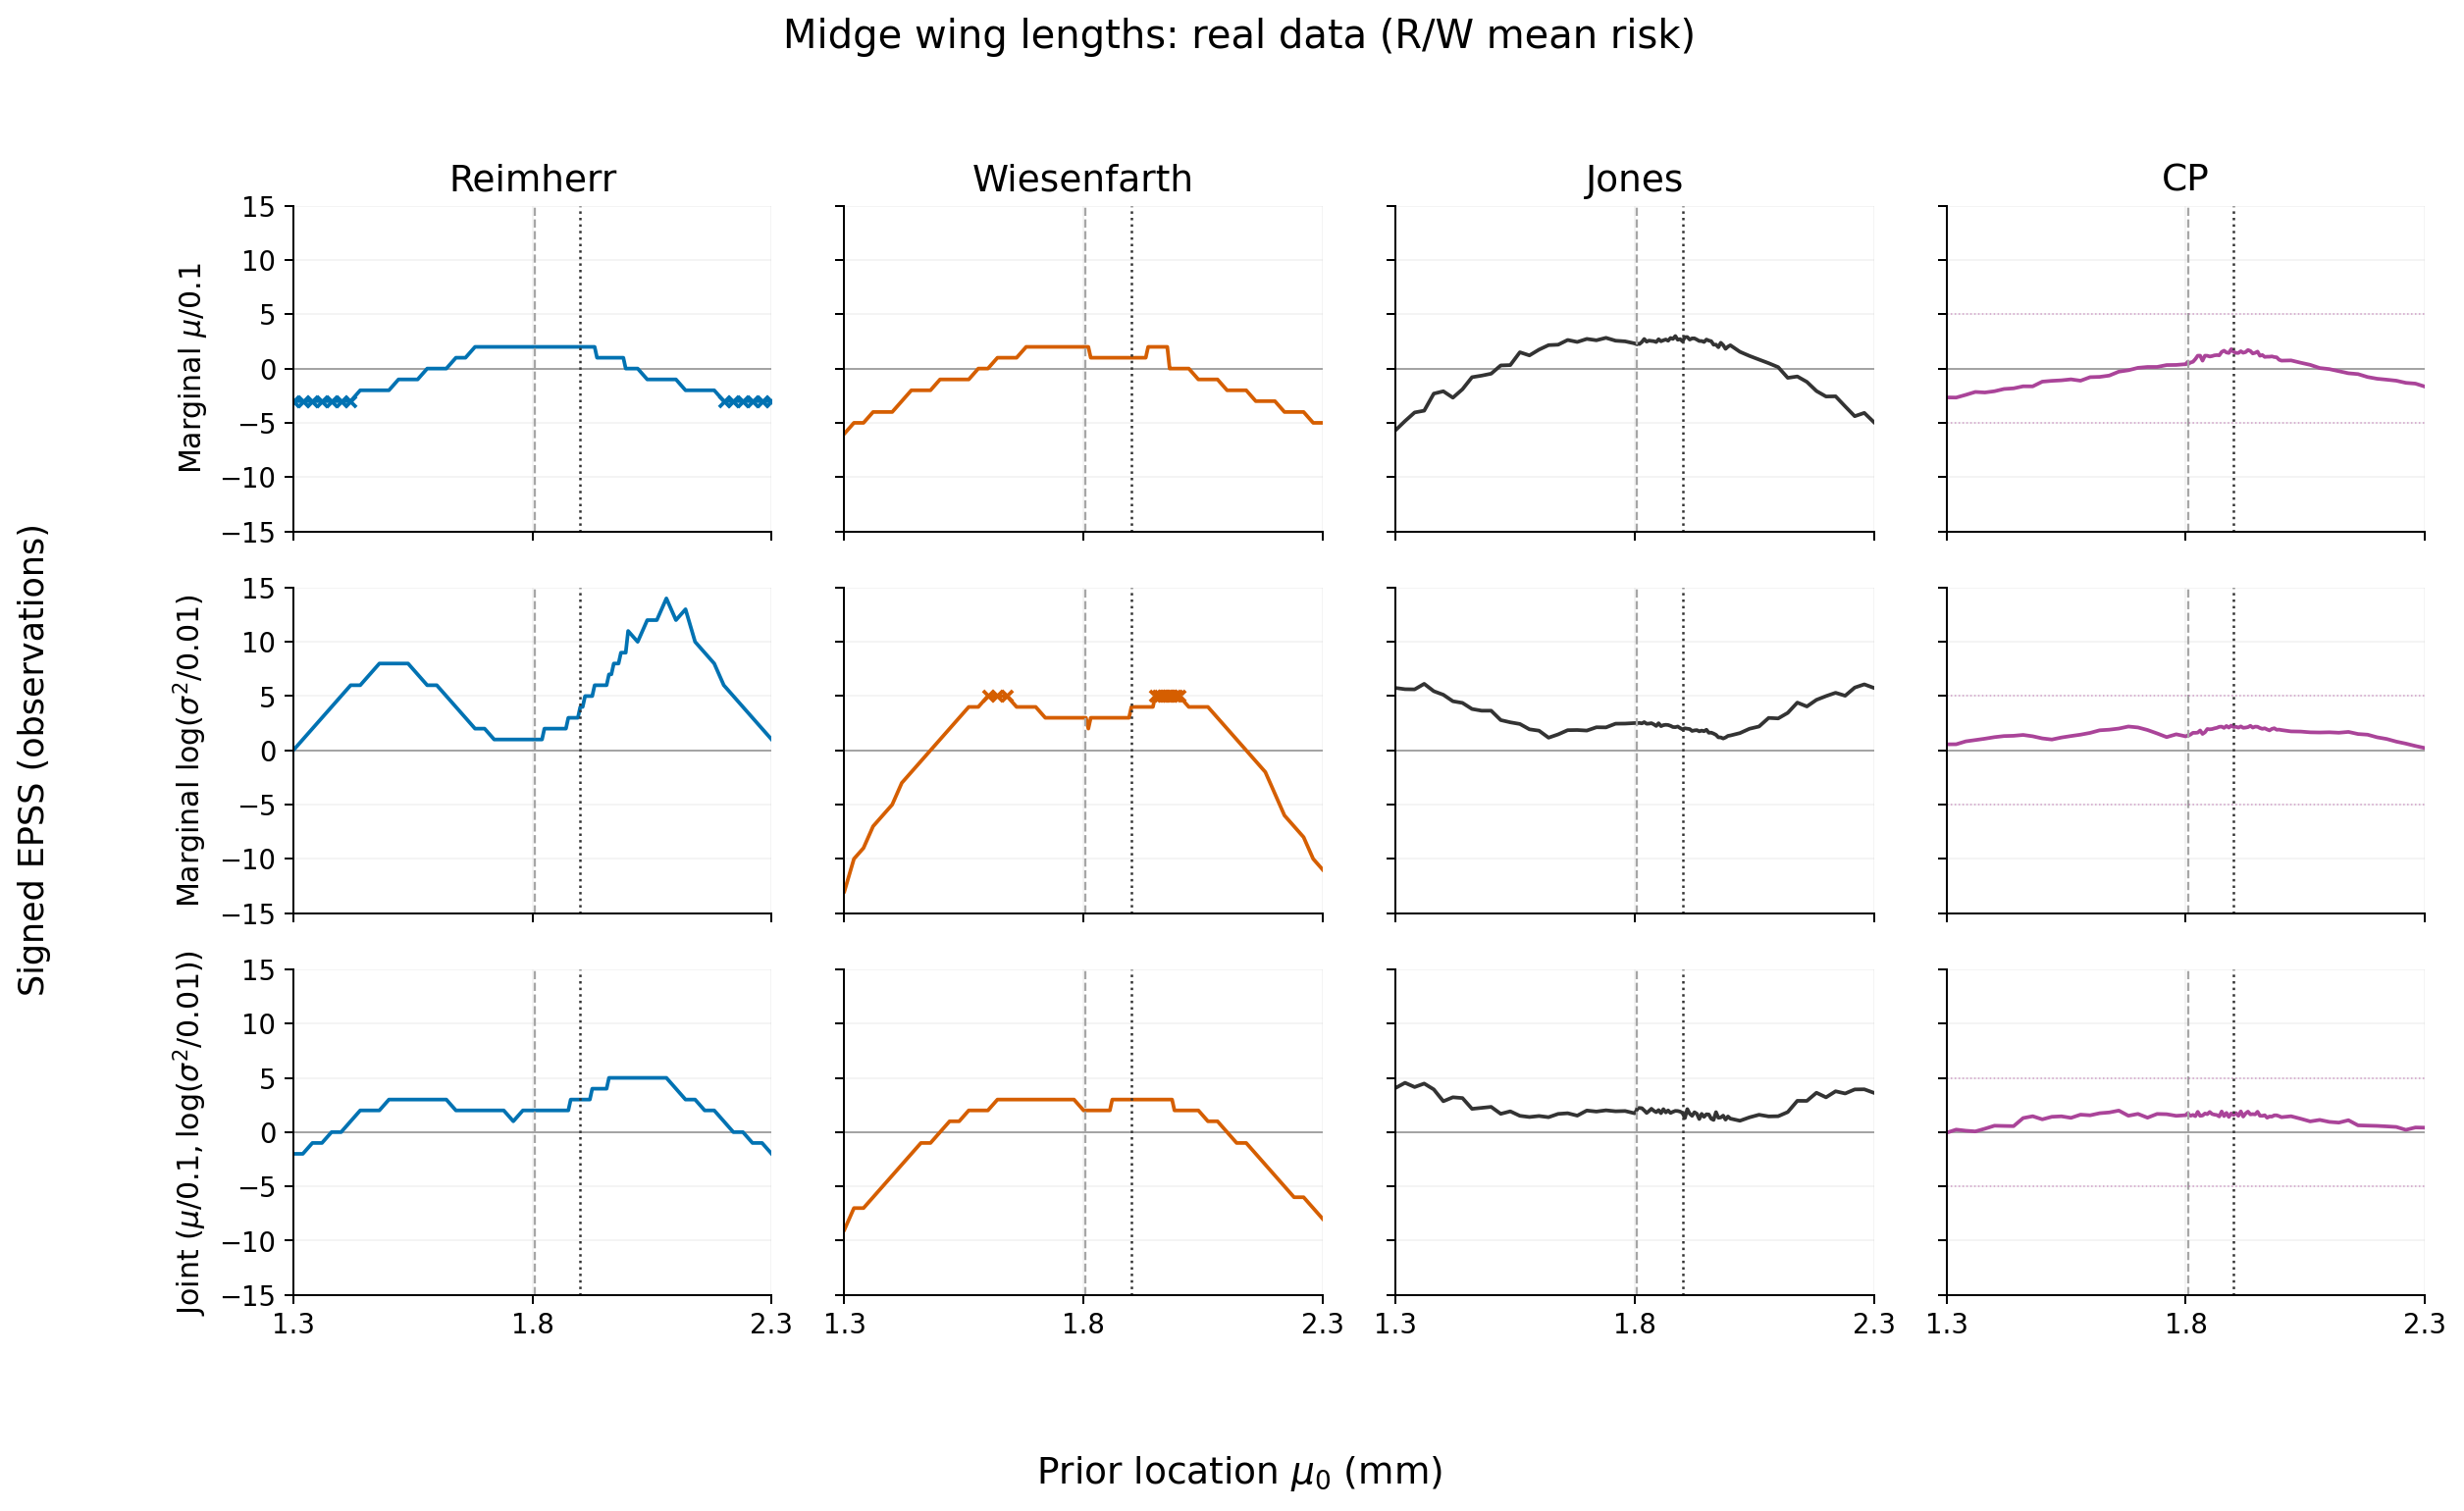

Source data for this figure (header and first rows):
epss, epss_meaning, match_rate, unmatched_rate, numerical_failure_rate, boundary_rate, path_checksum, source_checksum, path_diagnostics, status, n_paths, epss_internal_sd, epss_mcse, pr_negative, exact_tie_rate, mean_best_second_gap, min_best_second_gap, mc_uncertainty, task_key, scientific_hash, prior_id, mu0, method, target
-0.058, mean_pathwise_signed_m, 1.0, 0.0, 0.0, 0.0, 88635651947fb86dafd8051f1101c8d086c1c700…, 4f53cda18c2baa0c0354bb5f9a3ecbe5ed12ab4d…, {'invalid_path_policy': 'redraw_whole_pa…, matched, 500.0, 1.059, 0.04735, 0.23, 0.0, 0.03134, 6.315708160400946e-05, within-path numerical MC, not repeated-d…, a2b9b5b94ae6d7b615bc3b6dea5e0d528d3a1a23…, 654aa7709c44e8569535b4b840126bc9a00efd9e…, mu_1300, 1.3, cp, joint_log
0.232, mean_pathwise_signed_m, 1.0, 0.0, 0.0, 0.002, 371a740cabf9cf92062cfcc1346ca4853e0c2fda…, 4f53cda18c2baa0c0354bb5f9a3ecbe5ed12ab4d…, {'invalid_path_policy': 'redraw_whole_pa…, matched, 500.0, 1.018, 0.04552, 0.118, 0.0, 0.03164, 5.710124969485197e-06, within-path numerical MC, not repeated-d…, ba17c805a897038dc04d0124a5b6037d28dc507b…, 654aa7709c44e8569535b4b840126bc9a00efd9e…, mu_1320, 1.32, cp, joint_log
0.13, mean_pathwise_signed_m, 1.0, 0.0, 0.0, 0.0, 65c91631d549559807cff5475075866c07ce2b41…, 4f53cda18c2baa0c0354bb5f9a3ecbe5ed12ab4d…, {'invalid_path_policy': 'redraw_whole_pa…, matched, 500.0, 0.9332, 0.04173, 0.138, 0.0, 0.02798, 0.0002004, within-path numerical MC, not repeated-d…, 9181a67316a7b533c10da383ff9dcdb8eeddcb25…, 654aa7709c44e8569535b4b840126bc9a00efd9e…, mu_1340, 1.34, cp, joint_log
0.064, mean_pathwise_signed_m, 1.0, 0.0, 0.0, 0.002, ec0a443909744bf8dc30286698ee0d508a8e3f70…, 4f53cda18c2baa0c0354bb5f9a3ecbe5ed12ab4d…, {'invalid_path_policy': 'redraw_whole_pa…, matched, 500.0, 0.9929, 0.0444, 0.19, 0.0, 0.02218, 9.336471557616632e-05, within-path numerical MC, not repeated-d…, 51de4ef79c283cda37abf3cc62f297d4ba1c3224…, 654aa7709c44e8569535b4b840126bc9a00efd9e…, mu_1360, 1.36, cp, joint_log
0.314, mean_pathwise_signed_m, 1.0, 0.0, 0.0, 0.0, e49d5a9692445f98b1d75fc64c8c6742ca399959…, 4f53cda18c2baa0c0354bb5f9a3ecbe5ed12ab4d…, {'invalid_path_policy': 'redraw_whole_pa…, matched, 500.0, 1.026, 0.0459, 0.144, 0.0, 0.02201, 6.7913532257078e-05, within-path numerical MC, not repeated-d…, 61b4965c048eef794f87528c3fdb1acbce661da3…, 654aa7709c44e8569535b4b840126bc9a00efd9e…, mu_1380, 1.38, cp, joint_log
0.59, mean_pathwise_signed_m, 1.0, 0.0, 0.0, 0.0, 319939057ca8851f432fc78ac2eeebd3e0a7f11e…, 4f53cda18c2baa0c0354bb5f9a3ecbe5ed12ab4d…, {'invalid_path_policy': 'redraw_whole_pa…, matched, 500.0, 0.9838, 0.044, 0.072, 0.0, 0.02107, 3.170967102054945e-06, within-path numerical MC, not repeated-d…, 5ba1ab1485418fa1a0a372f1ddaa9d244a907824…, 654aa7709c44e8569535b4b840126bc9a00efd9e…, mu_1400, 1.4, cp, joint_log
0.568, mean_pathwise_signed_m, 1.0, 0.0, 0.0, 0.002, ef1660585a0d3c2d7a06c7ab4ed8dbd9588cd981…, 4f53cda18c2baa0c0354bb5f9a3ecbe5ed12ab4d…, {'invalid_path_policy': 'redraw_whole_pa…, matched, 500.0, 0.9355, 0.04184, 0.072, 0.0, 0.01907, 5.435943603515625e-05, within-path numerical MC, not repeated-d…, df907b6b0889a7a4093ee655b6947222dd316fce…, 654aa7709c44e8569535b4b840126bc9a00efd9e…, mu_1420, 1.42, cp, joint_log
0.55, mean_pathwise_signed_m, 1.0, 0.0, 0.0, 0.0, ab4d826ca004949a4f5b8779709ba1019f48dc30…, 4f53cda18c2baa0c0354bb5f9a3ecbe5ed12ab4d…, {'invalid_path_policy': 'redraw_whole_pa…, matched, 500.0, 0.9215, 0.04121, 0.05, 0.0, 0.01751, 4.816055297847399e-06, within-path numerical MC, not repeated-d…, f81672cd4f1a86a1e9fe0d5379ae359a6199df3a…, 654aa7709c44e8569535b4b840126bc9a00efd9e…, mu_1440, 1.44, cp, joint_log
1.296, mean_pathwise_signed_m, 1.0, 0.0, 0.0, 0.002, 56d8b896fb0a9922964b64d3de42dba6c2afa4a1…, 4f53cda18c2baa0c0354bb5f9a3ecbe5ed12ab4d…, {'invalid_path_policy': 'redraw_whole_pa…, matched, 500.0, 1.088, 0.04864, 0.018, 0.0, 0.01507, 1.802444458007952e-05, within-path numerical MC, not repeated-d…, 0363988fca43b8043e0df936a7f554ff14bc37dc…, 654aa7709c44e8569535b4b840126bc9a00efd9e…, mu_1460, 1.46, cp, joint_log
1.464, mean_pathwise_signed_m, 1.0, 0.0, 0.0, 0.0, b60122b81015831b66c808eea827af95ea2c1f38…, 4f53cda18c2baa0c0354bb5f9a3ecbe5ed12ab4d…, {'invalid_path_policy': 'redraw_whole_pa…, matched, 500.0, 1.136, 0.05082, 0.022, 0.0, 0.01717, 2.0277500152588585e-05, within-path numerical MC, not repeated-d…, 05d9fddcbaf27aed70c2c7d452ad2910e7dac1b7…, 654aa7709c44e8569535b4b840126bc9a00efd9e…, mu_1480, 1.48, cp, joint_log
1.178, mean_pathwise_signed_m, 1.0, 0.0, 0.0, 0.0, 538da78f0748157d4cfca26178e9c2ab9669c51b…, 4f53cda18c2baa0c0354bb5f9a3ecbe5ed12ab4d…, {'invalid_path_policy': 'redraw_whole_pa…, matched, 500.0, 1.17, 0.05233, 0.028, 0.0, 0.01636, 5.3882598876949656e-06, within-path numerical MC, not repeated-d…, b503f0ab6b0cb363892f4e2d7f9bb381c28d05df…, 654aa7709c44e8569535b4b840126bc9a00efd9e…, mu_1500, 1.5, cp, joint_log
1.414, mean_pathwise_signed_m, 1.0, 0.0, 0.0, 0.0, 9fe0d337031f09847627efd9daf952bd3bd483b8…, 4f53cda18c2baa0c0354bb5f9a3ecbe5ed12ab4d…, {'invalid_path_policy': 'redraw_whole_pa…, matched, 500.0, 1.11, 0.04966, 0.014, 0.0, 0.0158, 9.536743164071174e-07, within-path numerical MC, not repeated-d…, 1d1a67a147a226f86e0c8d3d2897e49670ead2e7…, 654aa7709c44e8569535b4b840126bc9a00efd9e…, mu_1520, 1.52, cp, joint_log
1.456, mean_pathwise_signed_m, 1.0, 0.0, 0.0, 0.0, 063c8e2f00a1c20284a448bd62b22523fdbd7697…, 4f53cda18c2baa0c0354bb5f9a3ecbe5ed12ab4d…, {'invalid_path_policy': 'redraw_whole_pa…, matched, 500.0, 1.118, 0.05001, 0.006, 0.0, 0.01797, 2.2292137146002382e-06, within-path numerical MC, not repeated-d…, 55347e712c018ec243702b79d798653bb7d87de0…, 654aa7709c44e8569535b4b840126bc9a00efd9e…, mu_1540, 1.54, cp, joint_log
1.316, mean_pathwise_signed_m, 1.0, 0.0, 0.0, 0.006, 983d20a520dad540bf9402ecf3b3861878a46cb3…, 4f53cda18c2baa0c0354bb5f9a3ecbe5ed12ab4d…, {'invalid_path_policy': 'redraw_whole_pa…, matched, 500.0, 1.104, 0.04937, 0.012, 0.0, 0.01264, 1.286268234252882e-05, within-path numerical MC, not repeated-d…, d5596f7e9f7402343bd82add28903fe4c6eac655…, 654aa7709c44e8569535b4b840126bc9a00efd9e…, mu_1560, 1.56, cp, joint_log
1.61, mean_pathwise_signed_m, 1.0, 0.0, 0.0, 0.014, 10b0a7f5afc691b25009c1fcc05255feca598da6…, 4f53cda18c2baa0c0354bb5f9a3ecbe5ed12ab4d…, {'invalid_path_policy': 'redraw_whole_pa…, matched, 500.0, 1.194, 0.05338, 0.0, 0.0, 0.01604, 2.7775764465328995e-06, within-path numerical MC, not repeated-d…, b67f801a6052f781db2ad690e1e79c0c843f673d…, 654aa7709c44e8569535b4b840126bc9a00efd9e…, mu_1580, 1.58, cp, joint_log
1.55, mean_pathwise_signed_m, 1.0, 0.0, 0.0, 0.02, 6a421c92a0b5b76c04afbded502fd37354673bb4…, 4f53cda18c2baa0c0354bb5f9a3ecbe5ed12ab4d…, {'invalid_path_policy': 'redraw_whole_pa…, matched, 500.0, 1.189, 0.05319, 0.006, 0.0, 0.01488, 2.145767211913954e-06, within-path numerical MC, not repeated-d…, 2cfd98589361e959a6797b74c5909463505b1103…, 654aa7709c44e8569535b4b840126bc9a00efd9e…, mu_1600, 1.6, cp, joint_log
1.742, mean_pathwise_signed_m, 1.0, 0.0, 0.0, 0.03, 2e571f70ac11f4e4099663993de89bcfd3e85a6e…, 4f53cda18c2baa0c0354bb5f9a3ecbe5ed12ab4d…, {'invalid_path_policy': 'redraw_whole_pa…, matched, 500.0, 1.258, 0.05626, 0.008, 0.0, 0.01703, 3.5643577575679907e-06, within-path numerical MC, not repeated-d…, 3adf85959d1c0d12ac4e036d5f01f9ead5e1223d…, 654aa7709c44e8569535b4b840126bc9a00efd9e…, mu_1620, 1.62, cp, joint_log
1.814, mean_pathwise_signed_m, 1.0, 0.0, 0.0, 0.028, 8704c66775121cc5b7401c4b554f179a0b81fdc4…, 4f53cda18c2baa0c0354bb5f9a3ecbe5ed12ab4d…, {'invalid_path_policy': 'redraw_whole_pa…, matched, 500.0, 1.203, 0.05378, 0.008, 0.0, 0.02039, 7.152557373046441e-06, within-path numerical MC, not repeated-d…, 525d8c26d3f2dba40490f1642def43d4d0fe268f…, 654aa7709c44e8569535b4b840126bc9a00efd9e…, mu_1640, 1.64, cp, joint_log
1.986, mean_pathwise_signed_m, 1.0, 0.0, 0.0, 0.046, 58d992d08eaa682018b20b49b9071eb6d39f9995…, 4f53cda18c2baa0c0354bb5f9a3ecbe5ed12ab4d…, {'invalid_path_policy': 'redraw_whole_pa…, matched, 500.0, 1.246, 0.05573, 0.004, 0.0, 0.01523, 2.422332763671927e-05, within-path numerical MC, not repeated-d…, 13718bbf723d77fe1c7f14104691ec25d009c9dc…, 654aa7709c44e8569535b4b840126bc9a00efd9e…, mu_1660, 1.66, cp, joint_log
1.51, mean_pathwise_signed_m, 1.0, 0.0, 0.0, 0.032, 676b9dff653abed857874cee06b06f28f156e6e4…, 4f53cda18c2baa0c0354bb5f9a3ecbe5ed12ab4d…, {'invalid_path_policy': 'redraw_whole_pa…, matched, 500.0, 1.303, 0.05826, 0.018, 0.0, 0.0227, 5.685091018676775e-05, within-path numerical MC, not repeated-d…, 914368d3e26fb379c5b416f859891450039ecbf2…, 654aa7709c44e8569535b4b840126bc9a00efd9e…, mu_1680, 1.68, cp, joint_log
1.678, mean_pathwise_signed_m, 1.0, 0.0, 0.0, 0.04, 42054ec538359a737f3b99cc799959c6d34dea32…, 4f53cda18c2baa0c0354bb5f9a3ecbe5ed12ab4d…, {'invalid_path_policy': 'redraw_whole_pa…, matched, 500.0, 1.281, 0.0573, 0.014, 0.0, 0.02827, 9.01222229003824e-06, within-path numerical MC, not repeated-d…, 5b53354204db3110495a1cffcab78c295e49da7a…, 654aa7709c44e8569535b4b840126bc9a00efd9e…, mu_1700, 1.7, cp, joint_log
1.33, mean_pathwise_signed_m, 1.0, 0.0, 0.0, 0.028, dedceea3c3385a25739ef7983010d9b84375777e…, 4f53cda18c2baa0c0354bb5f9a3ecbe5ed12ab4d…, {'invalid_path_policy': 'redraw_whole_pa…, matched, 500.0, 1.324, 0.0592, 0.042, 0.0, 0.02583, 2.8610229492085585e-07, within-path numerical MC, not repeated-d…, 228300a7191f2f5a674d30187baaf9c3baa663da…, 654aa7709c44e8569535b4b840126bc9a00efd9e…, mu_1720, 1.72, cp, joint_log
1.676, mean_pathwise_signed_m, 1.0, 0.0, 0.0, 0.042, 3eb9ca1b6eaa8fb30e0eaa92904d4b499bbcc88a…, 4f53cda18c2baa0c0354bb5f9a3ecbe5ed12ab4d…, {'invalid_path_policy': 'redraw_whole_pa…, matched, 500.0, 1.3, 0.05814, 0.014, 0.0, 0.0259, 1.6200542449951562e-05, within-path numerical MC, not repeated-d…, 116a157993331b73e30d99d0e3934b35f08f1265…, 654aa7709c44e8569535b4b840126bc9a00efd9e…, mu_1740, 1.74, cp, joint_log
1.65, mean_pathwise_signed_m, 1.0, 0.0, 0.0, 0.038, 4235cb64a093d965b285c410775bc8b9c749fc18…, 4f53cda18c2baa0c0354bb5f9a3ecbe5ed12ab4d…, {'invalid_path_policy': 'redraw_whole_pa…, matched, 500.0, 1.359, 0.06078, 0.042, 0.0, 0.02902, 4.386901855469964e-06, within-path numerical MC, not repeated-d…, c13c399c857fe7b574020eacb03c0d94b6c8ade6…, 654aa7709c44e8569535b4b840126bc9a00efd9e…, mu_1760, 1.76, cp, joint_log
1.502, mean_pathwise_signed_m, 1.0, 0.0, 0.0, 0.022, fdb0e0a45955504591abd012823fc7b957ede2af…, 4f53cda18c2baa0c0354bb5f9a3ecbe5ed12ab4d…, {'invalid_path_policy': 'redraw_whole_pa…, matched, 500.0, 1.253, 0.05602, 0.034, 0.0, 0.02019, 3.457069396970054e-07, within-path numerical MC, not repeated-d…, 4274f755bde27bfd63edf985561dd83049775413…, 654aa7709c44e8569535b4b840126bc9a00efd9e…, mu_1780, 1.78, cp, joint_log
1.562, mean_pathwise_signed_m, 1.0, 0.0, 0.0, 0.032, f68c98af2250d72561d90300d1a4e8491e367a2e…, 4f53cda18c2baa0c0354bb5f9a3ecbe5ed12ab4d…, {'invalid_path_policy': 'redraw_whole_pa…, matched, 500.0, 1.219, 0.0545, 0.004, 0.0, 0.02642, 1.4925003051757682e-05, within-path numerical MC, not repeated-d…, 6bdbf16c56a964a058850792b935933a829e0d30…, 654aa7709c44e8569535b4b840126bc9a00efd9e…, mu_1800, 1.8, cp, joint_log
1.758, mean_pathwise_signed_m, 1.0, 0.0, 0.0, 0.04, 3be4358b13ff7bd0ba62035edc39e7eb3f2e3617…, 4f53cda18c2baa0c0354bb5f9a3ecbe5ed12ab4d…, {'invalid_path_policy': 'redraw_whole_pa…, matched, 500.0, 1.374, 0.06144, 0.034, 0.0, 0.02612, 1.4007091522216904e-05, within-path numerical MC, not repeated-d…, 89238b677e086ffc2a800c9a4640d6a549c03d9e…, 654aa7709c44e8569535b4b840126bc9a00efd9e…, mu_observed_mean, 1.804, cp, joint_log
1.634, mean_pathwise_signed_m, 1.0, 0.0, 0.0, 0.034, 0b7a4349a2d9d55d3a41387fc533992425804bd0…, 4f53cda18c2baa0c0354bb5f9a3ecbe5ed12ab4d…, {'invalid_path_policy': 'redraw_whole_pa…, matched, 500.0, 1.265, 0.05656, 0.012, 0.0, 0.03201, 3.993511199953774e-06, within-path numerical MC, not repeated-d…, 47b20cedf608ae5c00894da65d9a41485cc440f8…, 654aa7709c44e8569535b4b840126bc9a00efd9e…, mu_1805, 1.805, cp, joint_log
1.51, mean_pathwise_signed_m, 1.0, 0.0, 0.0, 0.046, 62bf346743972603bf96256563821ae3513c9b49…, 4f53cda18c2baa0c0354bb5f9a3ecbe5ed12ab4d…, {'invalid_path_policy': 'redraw_whole_pa…, matched, 500.0, 1.512, 0.06762, 0.058, 0.0, 0.02531, 1.2207031250002776e-05, within-path numerical MC, not repeated-d…, 68d2aa878773d1929a254921a9b669b501afa56b…, 654aa7709c44e8569535b4b840126bc9a00efd9e…, mu_1810, 1.81, cp, joint_log
1.582, mean_pathwise_signed_m, 1.0, 0.0, 0.0, 0.036, 1c24be71979eeba3a848315d04f43faedcc3bf23…, 4f53cda18c2baa0c0354bb5f9a3ecbe5ed12ab4d…, {'invalid_path_policy': 'redraw_whole_pa…, matched, 500.0, 1.258, 0.05626, 0.022, 0.0, 0.02595, 1.9550323486336365e-06, within-path numerical MC, not repeated-d…, 359b70628f648134f34bd2ac66179fcee4a7e9f0…, 654aa7709c44e8569535b4b840126bc9a00efd9e…, mu_1815, 1.815, cp, joint_log
1.472, mean_pathwise_signed_m, 1.0, 0.0, 0.0, 0.028, e3dcc41d0918602fdf56edea6c5995acec5eb458…, 4f53cda18c2baa0c0354bb5f9a3ecbe5ed12ab4d…, {'invalid_path_policy': 'redraw_whole_pa…, matched, 500.0, 1.441, 0.06446, 0.06, 0.0, 0.03436, 3.695487976073785e-06, within-path numerical MC, not repeated-d…, 7b30840234345c6335882afd6bd8fc816a1f8740…, 654aa7709c44e8569535b4b840126bc9a00efd9e…, mu_1820, 1.82, cp, joint_log
1.872, mean_pathwise_signed_m, 1.0, 0.0, 0.0, 0.05, d89f64cbc5a88bdf43e3e2ac8b4e4ed5d7c8dc2e…, 4f53cda18c2baa0c0354bb5f9a3ecbe5ed12ab4d…, {'invalid_path_policy': 'redraw_whole_pa…, matched, 500.0, 1.293, 0.05781, 0.01, 0.0, 0.025, 1.813173294067344e-05, within-path numerical MC, not repeated-d…, 291204b512cb8b6516148c88cecbc2bf0367d116…, 654aa7709c44e8569535b4b840126bc9a00efd9e…, mu_1825, 1.825, cp, joint_log
1.5, mean_pathwise_signed_m, 1.0, 0.0, 0.0, 0.056, d57922c3ae30e4b96181e0946d1da839b1d324e2…, 4f53cda18c2baa0c0354bb5f9a3ecbe5ed12ab4d…, {'invalid_path_policy': 'redraw_whole_pa…, matched, 500.0, 1.473, 0.06588, 0.036, 0.0, 0.03398, 1.6808509826671432e-06, within-path numerical MC, not repeated-d…, c116f739f3957e9e14af3fbebf3872ffba301d4e…, 654aa7709c44e8569535b4b840126bc9a00efd9e…, mu_1830, 1.83, cp, joint_log
1.534, mean_pathwise_signed_m, 1.0, 0.0, 0.0, 0.022, 76c138683843623b8904b5c0b943c9fc479da6b1…, 4f53cda18c2baa0c0354bb5f9a3ecbe5ed12ab4d…, {'invalid_path_policy': 'redraw_whole_pa…, matched, 500.0, 1.263, 0.0565, 0.014, 0.0, 0.02617, 8.404254913330512e-06, within-path numerical MC, not repeated-d…, 143810229e1f5e8bc41abf4bad4ba8edfdfd3de4…, 654aa7709c44e8569535b4b840126bc9a00efd9e…, mu_1835, 1.835, cp, joint_log
1.716, mean_pathwise_signed_m, 1.0, 0.0, 0.0, 0.036, ae070d5b04e421ca4c3025ef080781069c105a36…, 4f53cda18c2baa0c0354bb5f9a3ecbe5ed12ab4d…, {'invalid_path_policy': 'redraw_whole_pa…, matched, 500.0, 1.242, 0.05554, 0.014, 0.0, 0.02603, 3.5166740417497816e-06, within-path numerical MC, not repeated-d…, c6663ae8890e02605e93a2af01bdcbb4128e5354…, 654aa7709c44e8569535b4b840126bc9a00efd9e…, mu_1840, 1.84, cp, joint_log
1.654, mean_pathwise_signed_m, 1.0, 0.0, 0.0, 0.034, 05ae4b63adcc3926fce22c57251d00851d5dbc58…, 4f53cda18c2baa0c0354bb5f9a3ecbe5ed12ab4d…, {'invalid_path_policy': 'redraw_whole_pa…, matched, 500.0, 1.289, 0.05765, 0.014, 0.0, 0.02097, 5.424022674560547e-06, within-path numerical MC, not repeated-d…, 9fea7b26e9319a45cdc322d57576611dc172704d…, 654aa7709c44e8569535b4b840126bc9a00efd9e…, mu_1845, 1.845, cp, joint_log
1.856, mean_pathwise_signed_m, 1.0, 0.0, 0.0, 0.058, ef1a3d1c4ad9a64132d422417f9d06251f83e964…, 4f53cda18c2baa0c0354bb5f9a3ecbe5ed12ab4d…, {'invalid_path_policy': 'redraw_whole_pa…, matched, 500.0, 1.305, 0.05836, 0.002, 0.0, 0.02439, 2.75373458862244e-06, within-path numerical MC, not repeated-d…, 54913e9c0e623ad6b33908a9c24d2933b2591a48…, 654aa7709c44e8569535b4b840126bc9a00efd9e…, mu_1850, 1.85, cp, joint_log
1.668, mean_pathwise_signed_m, 1.0, 0.0, 0.0, 0.048, ad40287b0aa908535d92f9c5f794a2d7a841c5ea…, 4f53cda18c2baa0c0354bb5f9a3ecbe5ed12ab4d…, {'invalid_path_policy': 'redraw_whole_pa…, matched, 500.0, 1.232, 0.05508, 0.0, 0.0, 0.0306, 7.748603820807286e-07, within-path numerical MC, not repeated-d…, 8eeb3a7e038fbf7f776cb682d68f4f656d297a50…, 654aa7709c44e8569535b4b840126bc9a00efd9e…, mu_1855, 1.855, cp, joint_log
1.608, mean_pathwise_signed_m, 1.0, 0.0, 0.0, 0.044, a5f9a3165a9a10983384ebf2f1504a1a4408ca23…, 4f53cda18c2baa0c0354bb5f9a3ecbe5ed12ab4d…, {'invalid_path_policy': 'redraw_whole_pa…, matched, 500.0, 1.289, 0.05765, 0.0, 0.0, 0.02845, 6.7114830017091145e-06, within-path numerical MC, not repeated-d…, 8654c9777ab2920eb6aa44b73124d25b4ab2704e…, 654aa7709c44e8569535b4b840126bc9a00efd9e…, mu_1860, 1.86, cp, joint_log
1.576, mean_pathwise_signed_m, 1.0, 0.0, 0.0, 0.04, 970a22beb77bc0f4718bf15f8f5712d968e1126e…, 4f53cda18c2baa0c0354bb5f9a3ecbe5ed12ab4d…, {'invalid_path_policy': 'redraw_whole_pa…, matched, 500.0, 1.279, 0.05719, 0.004, 0.0, 0.02204, 1.5306472778319402e-05, within-path numerical MC, not repeated-d…, 60913613c7b88bab3118f32f794555cb99686e73…, 654aa7709c44e8569535b4b840126bc9a00efd9e…, mu_1865, 1.865, cp, joint_log
1.444, mean_pathwise_signed_m, 1.0, 0.0, 0.0, 0.03, a70dbdb344870663c29c9c4adc6bbb4240cdefee…, 4f53cda18c2baa0c0354bb5f9a3ecbe5ed12ab4d…, {'invalid_path_policy': 'redraw_whole_pa…, matched, 500.0, 1.24, 0.05546, 0.0, 0.0, 0.02076, 1.2266635894775564e-05, within-path numerical MC, not repeated-d…, 2bf46a707b69c78203ab92683bb686f2dd75a41f…, 654aa7709c44e8569535b4b840126bc9a00efd9e…, mu_1870, 1.87, cp, joint_log
1.9, mean_pathwise_signed_m, 1.0, 0.0, 0.0, 0.056, 6e9afa924a4abd1ec6843f8fce1b6702249057ad…, 4f53cda18c2baa0c0354bb5f9a3ecbe5ed12ab4d…, {'invalid_path_policy': 'redraw_whole_pa…, matched, 500.0, 1.314, 0.05874, 0.0, 0.0, 0.0187, 1.0955333709716105e-05, within-path numerical MC, not repeated-d…, 744ad67965ac366bc3f62187c67df46f8b66b812…, 654aa7709c44e8569535b4b840126bc9a00efd9e…, mu_1875, 1.875, cp, joint_log
1.476, mean_pathwise_signed_m, 1.0, 0.0, 0.0, 0.048, 46b9408a06d433c3e12f21302625f6a59d1289a8…, 4f53cda18c2baa0c0354bb5f9a3ecbe5ed12ab4d…, {'invalid_path_policy': 'redraw_whole_pa…, matched, 500.0, 1.268, 0.05672, 0.004, 0.0, 0.02333, 2.797842025756877e-05, within-path numerical MC, not repeated-d…, d4538f38515c8078473d665f03ee5d1b35369166…, 654aa7709c44e8569535b4b840126bc9a00efd9e…, mu_1880, 1.88, cp, joint_log
1.77, mean_pathwise_signed_m, 1.0, 0.0, 0.0, 0.06, 9e17a3fc8b93a6cf8fa28f8df1b8789f19f75fb6…, 4f53cda18c2baa0c0354bb5f9a3ecbe5ed12ab4d…, {'invalid_path_policy': 'redraw_whole_pa…, matched, 500.0, 1.351, 0.06041, 0.006, 0.0, 0.01808, 5.304813385010633e-06, within-path numerical MC, not repeated-d…, d749e583257d2d9e80fdf7a18cd66504d738956d…, 654aa7709c44e8569535b4b840126bc9a00efd9e…, mu_1885, 1.885, cp, joint_log
1.4, mean_pathwise_signed_m, 1.0, 0.0, 0.0, 0.03, 8870baa2900d11557e97c7fa64e5fec8dbccbc85…, 4f53cda18c2baa0c0354bb5f9a3ecbe5ed12ab4d…, {'invalid_path_policy': 'redraw_whole_pa…, matched, 500.0, 1.223, 0.05468, 0.0, 0.0, 0.02009, 1.2409687042237022e-05, within-path numerical MC, not repeated-d…, 2c5aa9d48033cea2c080211c34fcc584a9693fae…, 654aa7709c44e8569535b4b840126bc9a00efd9e…, mu_1890, 1.89, cp, joint_log
1.72, mean_pathwise_signed_m, 1.0, 0.0, 0.0, 0.04, 6325822c711988bdb238c4ec81d0657082211cc5…, 4f53cda18c2baa0c0354bb5f9a3ecbe5ed12ab4d…, {'invalid_path_policy': 'redraw_whole_pa…, matched, 500.0, 1.279, 0.05722, 0.0, 0.0, 0.01938, 1.114606857299848e-05, within-path numerical MC, not repeated-d…, 16000c8dfd4b2659aed028bc8f566a737c8a675a…, 654aa7709c44e8569535b4b840126bc9a00efd9e…, mu_1895, 1.895, cp, joint_log
1.582, mean_pathwise_signed_m, 1.0, 0.0, 0.0, 0.036, 9dcfad3047d1f49e052d2efce4d1a2ce2861e1f8…, 4f53cda18c2baa0c0354bb5f9a3ecbe5ed12ab4d…, {'invalid_path_policy': 'redraw_whole_pa…, matched, 500.0, 1.245, 0.05568, 0.008, 0.0, 0.02002, 6.9499015808100265e-06, within-path numerical MC, not repeated-d…, 8527369089754f633934022ecede4ae8864a6f8b…, 654aa7709c44e8569535b4b840126bc9a00efd9e…, mu_1900, 1.9, cp, joint_log
1.752, mean_pathwise_signed_m, 1.0, 0.0, 0.0, 0.042, ac084326b6dac0a2c220fa1a8dc3d155baaee00c…, 4f53cda18c2baa0c0354bb5f9a3ecbe5ed12ab4d…, {'invalid_path_policy': 'redraw_whole_pa…, matched, 500.0, 1.206, 0.05391, 0.002, 0.0, 0.01777, 1.943111419677648e-06, within-path numerical MC, not repeated-d…, 46fac7960959adbf1640fefb82df07746713509d…, 654aa7709c44e8569535b4b840126bc9a00efd9e…, mu_1905, 1.905, cp, joint_log
1.502, mean_pathwise_signed_m, 1.0, 0.0, 0.0, 0.04, 9388296e4e238b70992f8555ee96a5ee58c56396…, 4f53cda18c2baa0c0354bb5f9a3ecbe5ed12ab4d…, {'invalid_path_policy': 'redraw_whole_pa…, matched, 500.0, 1.261, 0.05638, 0.002, 0.0, 0.01693, 5.590915679920538e-06, within-path numerical MC, not repeated-d…, f1c465b9eea84408cdfdbf3393af9a82e1584c9b…, 654aa7709c44e8569535b4b840126bc9a00efd9e…, mu_1910, 1.91, cp, joint_log
1.91, mean_pathwise_signed_m, 1.0, 0.0, 0.0, 0.026, c25c3983e71428452a6253f3b3400a70dc48100d…, 4f53cda18c2baa0c0354bb5f9a3ecbe5ed12ab4d…, {'invalid_path_policy': 'redraw_whole_pa…, matched, 500.0, 1.161, 0.05193, 0.0, 0.0, 0.01409, 1.813173294067452e-05, within-path numerical MC, not repeated-d…, bd8aaa665eac4a64b62fbc6ea6e890dd0d1b24ca…, 654aa7709c44e8569535b4b840126bc9a00efd9e…, mu_1915, 1.915, cp, joint_log
1.432, mean_pathwise_signed_m, 1.0, 0.0, 0.0, 0.024, 6c119992ba8977d041d9f62d7796e2237deeb9a0…, 4f53cda18c2baa0c0354bb5f9a3ecbe5ed12ab4d…, {'invalid_path_policy': 'redraw_whole_pa…, matched, 500.0, 1.173, 0.05246, 0.01, 0.0, 0.01751, 4.577636718749306e-06, within-path numerical MC, not repeated-d…, 408b3e58448b372b5edabfe3d57cae7e89777d15…, 654aa7709c44e8569535b4b840126bc9a00efd9e…, mu_1920, 1.92, cp, joint_log
1.72, mean_pathwise_signed_m, 1.0, 0.0, 0.0, 0.02, be12736b190caeebc4246884ed6555a3c696d6a3…, 4f53cda18c2baa0c0354bb5f9a3ecbe5ed12ab4d…, {'invalid_path_policy': 'redraw_whole_pa…, matched, 500.0, 1.121, 0.05012, 0.002, 0.0, 0.01269, 4.863739013671463e-06, within-path numerical MC, not repeated-d…, 2fd5fe59e95f8dec9a349dae8dd5c23fe5a051b9…, 654aa7709c44e8569535b4b840126bc9a00efd9e…, mu_1925, 1.925, cp, joint_log
1.888, mean_pathwise_signed_m, 1.0, 0.0, 0.0, 0.026, a4ea5ff3ef627166e5128ca22abfde9082543486…, 4f53cda18c2baa0c0354bb5f9a3ecbe5ed12ab4d…, {'invalid_path_policy': 'redraw_whole_pa…, matched, 500.0, 1.096, 0.04903, 0.004, 0.0, 0.01142, 5.722045898458317e-07, within-path numerical MC, not repeated-d…, aeb9f577c5104c748fa5cf479249793fff660cee…, 654aa7709c44e8569535b4b840126bc9a00efd9e…, mu_1930, 1.93, cp, joint_log
1.634, mean_pathwise_signed_m, 1.0, 0.0, 0.0, 0.04, d63bf20ff7e2c8a07dcdb35a00596482142d1c9f…, 4f53cda18c2baa0c0354bb5f9a3ecbe5ed12ab4d…, {'invalid_path_policy': 'redraw_whole_pa…, matched, 500.0, 1.247, 0.05577, 0.0, 0.0, 0.01477, 1.1575222015383288e-05, within-path numerical MC, not repeated-d…, ecc5cad5af9c7e3a89945741386a3278c703e61b…, 654aa7709c44e8569535b4b840126bc9a00efd9e…, mu_1935, 1.935, cp, joint_log
1.66, mean_pathwise_signed_m, 1.0, 0.0, 0.0, 0.032, 0b9d473fb983007affdd6aa7d18c448f4e014f95…, 4f53cda18c2baa0c0354bb5f9a3ecbe5ed12ab4d…, {'invalid_path_policy': 'redraw_whole_pa…, matched, 500.0, 1.126, 0.05034, 0.002, 0.0, 0.01371, 3.337860107423176e-07, within-path numerical MC, not repeated-d…, 3b5546a839d3ca2e6f452a83566f8de60afc2f8a…, 654aa7709c44e8569535b4b840126bc9a00efd9e…, mu_1940, 1.94, cp, joint_log
1.636, mean_pathwise_signed_m, 1.0, 0.0, 0.0, 0.036, ded500a721358cbf67b6431e5178246f42ec0164…, 4f53cda18c2baa0c0354bb5f9a3ecbe5ed12ab4d…, {'invalid_path_policy': 'redraw_whole_pa…, matched, 500.0, 1.214, 0.0543, 0.002, 0.0, 0.0119, 1.195669174194544e-05, within-path numerical MC, not repeated-d…, 96911e2dfbeb8a7df015bc53f3f4609363410bf1…, 654aa7709c44e8569535b4b840126bc9a00efd9e…, mu_1945, 1.945, cp, joint_log
1.878, mean_pathwise_signed_m, 1.0, 0.0, 0.0, 0.034, 16240464376b4a597fdd212e6a55f7a9a561b637…, 4f53cda18c2baa0c0354bb5f9a3ecbe5ed12ab4d…, {'invalid_path_policy': 'redraw_whole_pa…, matched, 500.0, 1.172, 0.05242, 0.004, 0.0, 0.01106, 1.78337097167941e-05, within-path numerical MC, not repeated-d…, 5e5c8ec00363901a732b120a969ca21b6309d957…, 654aa7709c44e8569535b4b840126bc9a00efd9e…, mu_1950, 1.95, cp, joint_log
1.512, mean_pathwise_signed_m, 1.0, 0.0, 0.0, 0.036, 1835a148980505b749046e59c0ede3e3c631e6aa…, 4f53cda18c2baa0c0354bb5f9a3ecbe5ed12ab4d…, {'invalid_path_policy': 'redraw_whole_pa…, matched, 500.0, 1.214, 0.05427, 0.004, 0.0, 0.01281, 3.743171691893837e-06, within-path numerical MC, not repeated-d…, 4d371a46f29bdaefecca50dd2b653dac13d0f619…, 654aa7709c44e8569535b4b840126bc9a00efd9e…, mu_1955, 1.955, cp, joint_log
1.5, mean_pathwise_signed_m, 1.0, 0.0, 0.0, 0.026, 2de737d05d0981528d49596e54c3dbc5b4cf5772…, 4f53cda18c2baa0c0354bb5f9a3ecbe5ed12ab4d…, {'invalid_path_policy': 'redraw_whole_pa…, matched, 500.0, 1.166, 0.05217, 0.004, 0.0, 0.01084, 1.4269351959228602e-05, within-path numerical MC, not repeated-d…, 0bc489ee46f742b8e90c55971b76ed02f977c1ff…, 654aa7709c44e8569535b4b840126bc9a00efd9e…, mu_1960, 1.96, cp, joint_log
1.556, mean_pathwise_signed_m, 1.0, 0.0, 0.0, 0.016, 693bff1ae8fad8d7b0b236ce9a7accaed78bbe39…, 4f53cda18c2baa0c0354bb5f9a3ecbe5ed12ab4d…, {'invalid_path_policy': 'redraw_whole_pa…, matched, 500.0, 1.132, 0.05062, 0.002, 0.0, 0.008799, 4.827976226806315e-06, within-path numerical MC, not repeated-d…, 5bf16f4e7cadb2735dc59338a4c02915e7a56871…, 654aa7709c44e8569535b4b840126bc9a00efd9e…, mu_1965, 1.965, cp, joint_log
... 924 more rows
